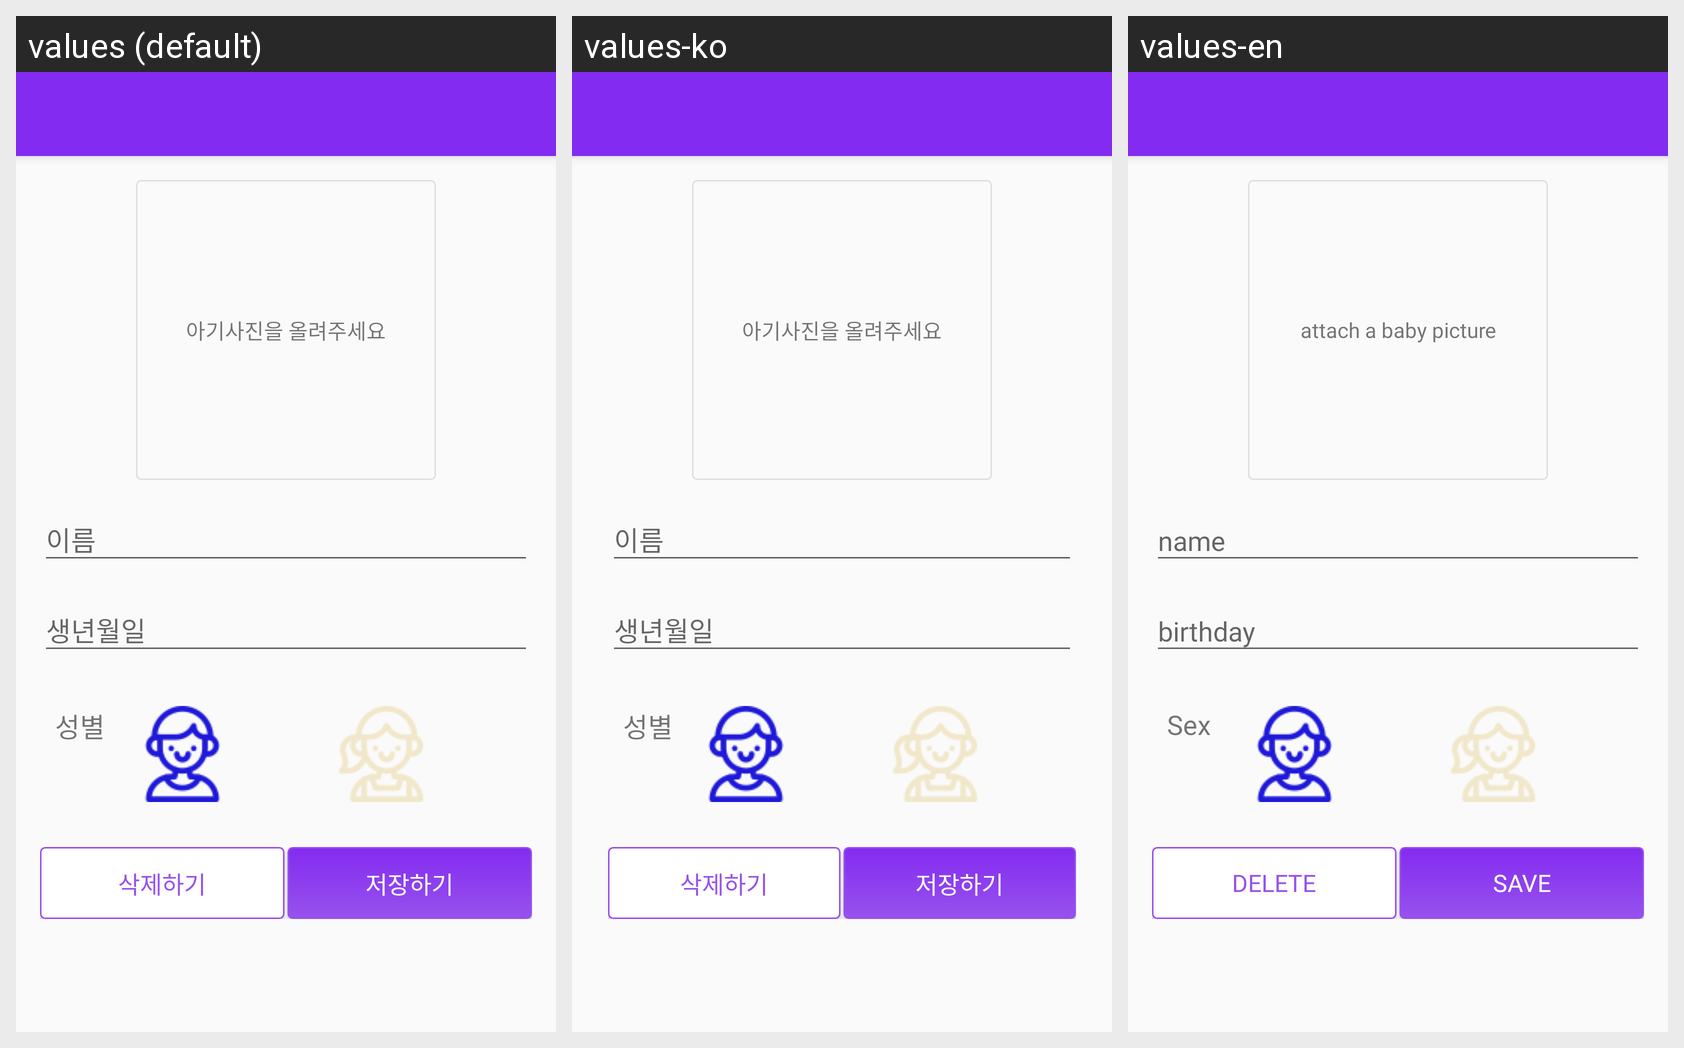

Here is an Android app screen in its default locale and in the app's own translations. Write out the translated-string differences for the strings that appear on this screen.
Android screen res/layout/activity_mybaby_detail.xml rendered under 3 locales, left to right: values (default), values-ko, values-en. Device: Nexus 5 (rendered at 1080×1920; each locale shown at half size, 540×960, under a caption strip naming it); theme AppTheme.
Strings drawn on this screen, with the default value and each locale's value (text and hints the layout hard-codes, and strings that could not be matched under every locale, appear in the picture but are not listed):

baby_picture
  values: 아기사진을 올려주세요
  values-ko: 아기사진을 올려주세요
  values-en: attach a baby picture

sex
  values: 성별
  values-ko: 성별  [not translated; the default value is used]
  values-en: Sex

btn_delete
  values: 삭제하기
  values-ko: 삭제하기
  values-en: Delete

btn_save
  values: 저장하기
  values-ko: 저장하기
  values-en: save
